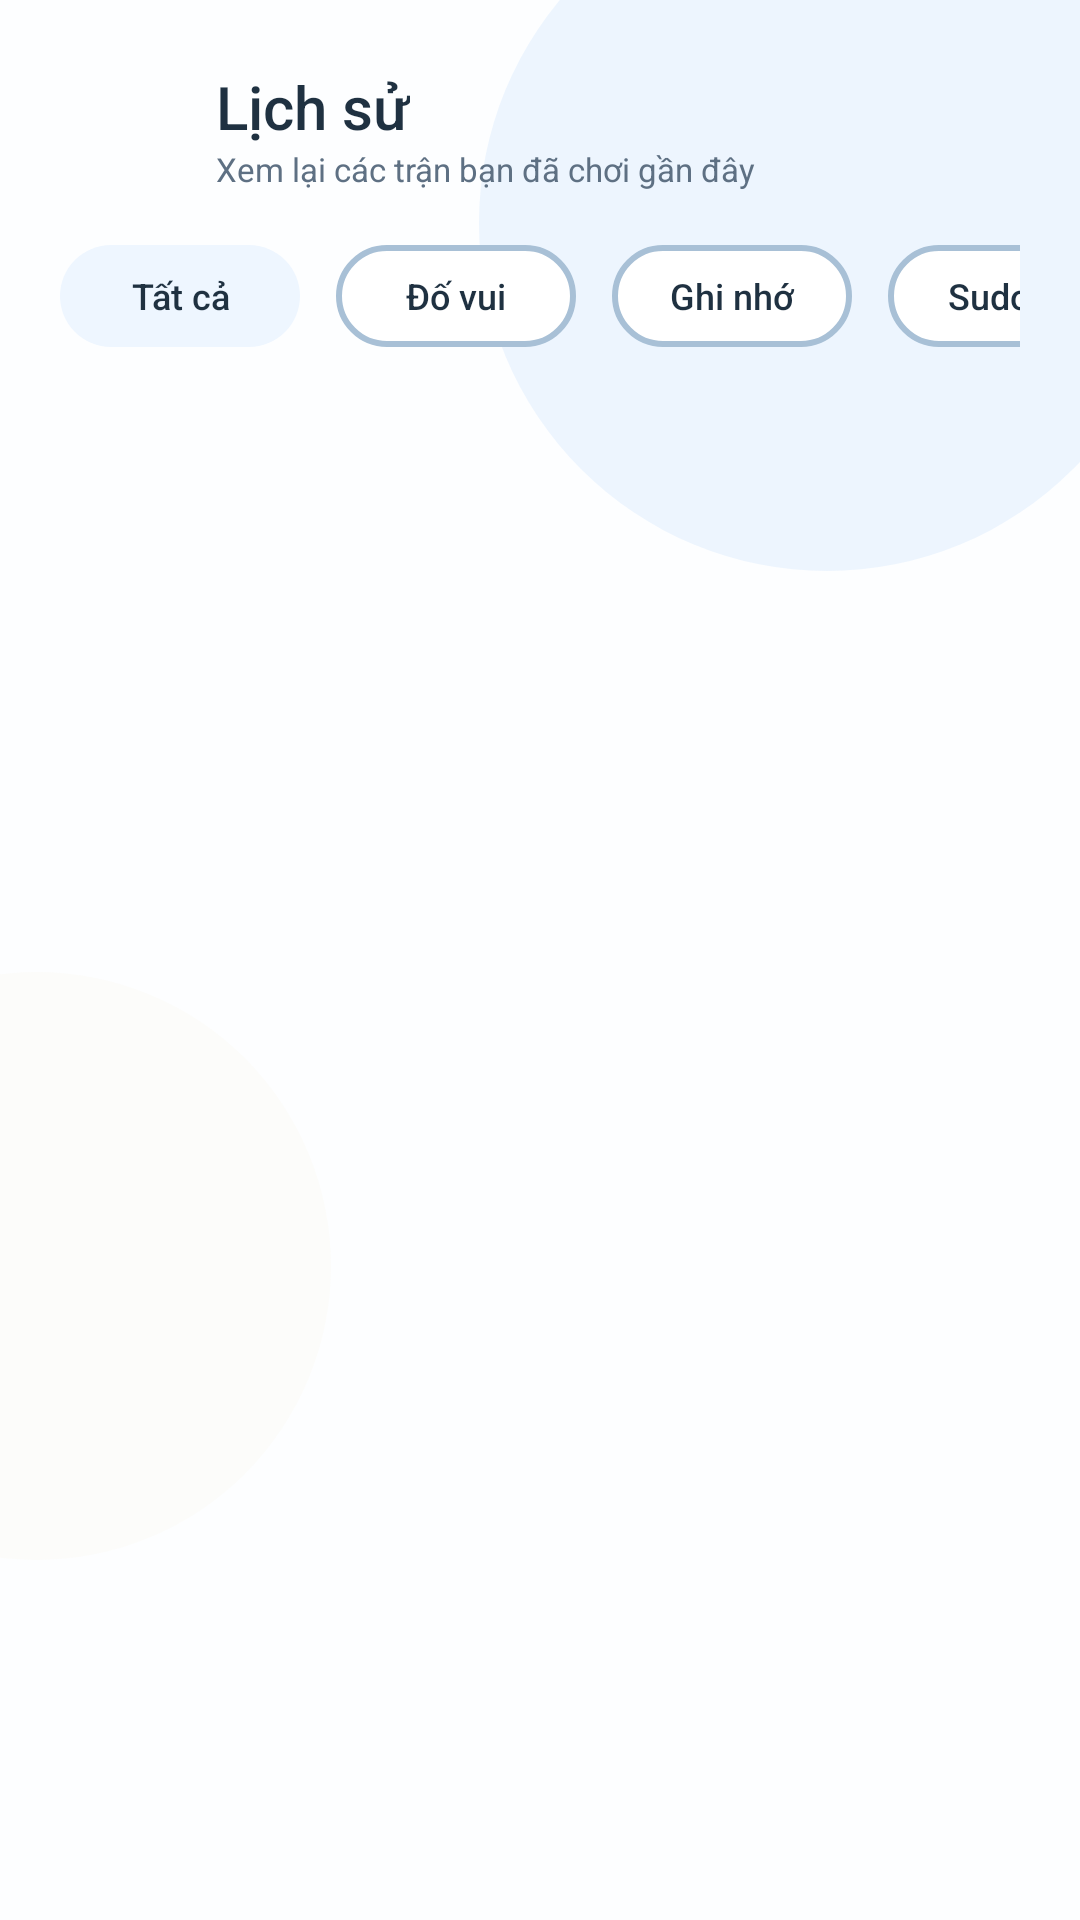

Here is an Android app screen rendered from its layout file. Give the layout XML and the strings, colors and styles it references.
<!-- AndroidManifest.xml: application theme Theme.GameHub -->
<!-- res/layout/fragment_history.xml -->
<?xml version="1.0" encoding="utf-8"?>
<FrameLayout xmlns:android="http://schemas.android.com/apk/res/android"
    xmlns:app="http://schemas.android.com/apk/res-auto"
    xmlns:tools="http://schemas.android.com/tools"
    android:layout_width="match_parent"
    android:layout_height="match_parent"
    android:background="@color/gh_bg_screen">

    <View
        android:layout_width="232dp"
        android:layout_height="232dp"
        android:layout_gravity="top|end"
        android:layout_marginTop="-42dp"
        android:layout_marginEnd="-32dp"
        android:background="@drawable/bg_screen_glow_blue" />

    <View
        android:layout_width="196dp"
        android:layout_height="196dp"
        android:layout_gravity="bottom|start"
        android:layout_marginStart="-86dp"
        android:layout_marginBottom="120dp"
        android:background="@drawable/bg_screen_glow_warm" />

    <androidx.core.widget.NestedScrollView
        android:layout_width="match_parent"
        android:layout_height="match_parent"
        android:clipToPadding="false"
        android:paddingStart="20dp"
        android:paddingTop="22dp"
        android:paddingEnd="20dp"
        android:paddingBottom="24dp">

        <LinearLayout
            android:layout_width="match_parent"
            android:layout_height="wrap_content"
            android:orientation="vertical">

            <LinearLayout
                android:layout_width="match_parent"
                android:layout_height="wrap_content"
                android:gravity="center_vertical"
                android:orientation="horizontal">

                <ImageView
                    android:id="@+id/history_back"
                    android:layout_width="40dp"
                    android:layout_height="40dp"
                    android:background="@drawable/bg_back_button"
                    android:clickable="true"
                    android:contentDescription="Quay lại"
                    android:focusable="true"
                    android:padding="8dp"
                    android:src="@drawable/ic_back"
                    app:tint="@color/gh_text_primary" />

                <LinearLayout
                    android:layout_width="0dp"
                    android:layout_height="wrap_content"
                    android:layout_marginStart="12dp"
                    android:layout_weight="1"
                    android:orientation="vertical">

                    <TextView
                        android:layout_width="wrap_content"
                        android:layout_height="wrap_content"
                        android:fontFamily="sans-serif-medium"
                        android:text="@string/history_title"
                        android:textColor="@color/gh_text_primary"
                        android:textSize="20sp" />

                    <TextView
                        android:layout_width="wrap_content"
                        android:layout_height="wrap_content"
                        android:text="@string/history_subtitle"
                        android:textColor="@color/gh_text_secondary"
                        android:textSize="11sp" />
                </LinearLayout>
            </LinearLayout>

            <HorizontalScrollView
                android:layout_width="match_parent"
                android:layout_height="wrap_content"
                android:layout_marginTop="18dp"
                android:scrollbars="none">

                <LinearLayout
                    android:layout_width="wrap_content"
                    android:layout_height="wrap_content"
                    android:orientation="horizontal">

                    <TextView
                        android:id="@+id/filter_all"
                        android:layout_width="80dp"
                        android:layout_height="34dp"
                        android:background="@drawable/bg_filter_selected"
                        android:fontFamily="sans-serif-medium"
                        android:gravity="center"
                        android:text="@string/history_filter_all"
                        android:textColor="@color/gh_text_primary"
                        android:textSize="12sp" />

                    <TextView
                        android:id="@+id/filter_quiz"
                        android:layout_width="80dp"
                        android:layout_height="34dp"
                        android:layout_marginStart="12dp"
                        android:background="@drawable/bg_filter_unselected"
                        android:fontFamily="sans-serif-medium"
                        android:gravity="center"
                        android:text="@string/history_filter_quiz"
                        android:textColor="@color/gh_text_primary"
                        android:textSize="12sp" />

                    <TextView
                        android:id="@+id/filter_memory"
                        android:layout_width="80dp"
                        android:layout_height="34dp"
                        android:layout_marginStart="12dp"
                        android:background="@drawable/bg_filter_unselected"
                        android:fontFamily="sans-serif-medium"
                        android:gravity="center"
                        android:text="@string/history_filter_memory"
                        android:textColor="@color/gh_text_primary"
                        android:textSize="12sp" />

                    <TextView
                        android:id="@+id/filter_sudoku"
                        android:layout_width="80dp"
                        android:layout_height="34dp"
                        android:layout_marginStart="12dp"
                        android:background="@drawable/bg_filter_unselected"
                        android:fontFamily="sans-serif-medium"
                        android:gravity="center"
                        android:text="@string/history_filter_sudoku"
                        android:textColor="@color/gh_text_primary"
                        android:textSize="12sp" />
                </LinearLayout>
            </HorizontalScrollView>

            <androidx.recyclerview.widget.RecyclerView
                android:id="@+id/history_list"
                android:layout_width="match_parent"
                android:layout_height="wrap_content"
                android:layout_marginTop="16dp"
                android:nestedScrollingEnabled="false"
                tools:listitem="@layout/item_history" />

            <LinearLayout
                android:id="@+id/queue_banner"
                android:layout_width="match_parent"
                android:layout_height="wrap_content"
                android:layout_marginTop="18dp"
                android:background="@drawable/bg_card_brand_20"
                android:orientation="vertical"
                android:padding="18dp"
                android:visibility="gone"
                tools:visibility="gone">

                <TextView
                    android:id="@+id/queue_banner_title"
                    android:layout_width="wrap_content"
                    android:layout_height="wrap_content"
                    android:fontFamily="sans-serif-medium"
                    android:textColor="@color/gh_text_primary"
                    android:textSize="14sp"
                    tools:text="Kết quả mới" />

                <TextView
                    android:id="@+id/queue_banner_subtitle"
                    android:layout_width="wrap_content"
                    android:layout_height="wrap_content"
                    android:layout_marginTop="4dp"
                    android:textColor="@color/gh_text_secondary"
                    android:textSize="14sp"
                    tools:text="Kết quả sẽ được tải lên khi có mạng." />
            </LinearLayout>
        </LinearLayout>
    </androidx.core.widget.NestedScrollView>
</FrameLayout>
<!-- res/layout/item_history.xml (included above) -->
<?xml version="1.0" encoding="utf-8"?>
<LinearLayout xmlns:android="http://schemas.android.com/apk/res/android"
    android:layout_width="match_parent"
    android:layout_height="wrap_content"
    android:layout_marginBottom="12dp"
    android:background="@drawable/bg_card_surface_20"
    android:gravity="center_vertical"
    android:orientation="horizontal"
    android:padding="16dp">

    <ImageView
        android:id="@+id/history_icon"
        android:layout_width="36dp"
        android:layout_height="36dp"
        android:background="@drawable/bg_avatar_placeholder"
        android:padding="6dp"
        android:scaleType="centerInside"
        android:src="@drawable/ic_games" />

    <LinearLayout
        android:layout_width="0dp"
        android:layout_height="wrap_content"
        android:layout_marginStart="12dp"
        android:layout_weight="1"
        android:orientation="vertical">

        <TextView
            android:id="@+id/history_title"
            android:layout_width="wrap_content"
            android:layout_height="wrap_content"
            android:fontFamily="sans-serif-medium"
            android:text="Đố vui · Thủ đô châu Á"
            android:textColor="@color/gh_text_primary"
            android:textSize="14sp" />

        <TextView
            android:id="@+id/history_subtitle"
            android:layout_width="wrap_content"
            android:layout_height="wrap_content"
            android:layout_marginTop="2dp"
            android:text="Thắng · 120 điểm · 06:21 · đã lưu"
            android:textColor="@color/gh_text_secondary"
            android:textSize="11sp" />
    </LinearLayout>

    <TextView
        android:layout_width="wrap_content"
        android:layout_height="wrap_content"
        android:text="›"
        android:textColor="@color/gh_text_secondary"
        android:textSize="14sp" />
</LinearLayout>
<!-- resources referenced by this layout -->
<resources>
  <color name="gh_bg_screen">#FFFDFEFF</color>
  <color name="gh_text_primary">#1F3141</color>
  <color name="gh_text_secondary">#5E7083</color>
  <!-- drawable bg_avatar_placeholder (drawable) -->
  <?xml version="1.0" encoding="utf-8"?>
  <shape xmlns:android="http://schemas.android.com/apk/res/android" android:shape="oval">
      <solid android:color="@color/gh_bg_brand_soft" />
  </shape>
  <!-- drawable bg_card_surface_20 (drawable) -->
  <?xml version="1.0" encoding="utf-8"?>
  <shape xmlns:android="http://schemas.android.com/apk/res/android" android:shape="rectangle">
      <solid android:color="@color/gh_bg_surface" />
      <stroke
          android:width="1dp"
          android:color="@color/gh_border" />
      <corners android:radius="20dp" />
  </shape>
  <!-- drawable bg_filter_selected (drawable) -->
  <?xml version="1.0" encoding="utf-8"?>
  <shape xmlns:android="http://schemas.android.com/apk/res/android" android:shape="rectangle">
      <solid android:color="@color/gh_bg_brand_soft" />
      <corners android:radius="17dp" />
  </shape>
  <!-- drawable bg_filter_unselected (drawable) -->
  <?xml version="1.0" encoding="utf-8"?>
  <shape xmlns:android="http://schemas.android.com/apk/res/android" android:shape="rectangle">
      <solid android:color="@color/gh_button_secondary_bg" />
      <stroke
          android:width="2dp"
          android:color="@color/gh_button_secondary_border" />
      <corners android:radius="17dp" />
  </shape>
  <!-- drawable bg_screen_glow_blue (drawable) -->
  <?xml version="1.0" encoding="utf-8"?>
  <shape xmlns:android="http://schemas.android.com/apk/res/android" android:shape="oval">
      <solid android:color="@color/gh_glow_blue" />
  </shape>
  <!-- drawable bg_screen_glow_warm (drawable) -->
  <?xml version="1.0" encoding="utf-8"?>
  <shape xmlns:android="http://schemas.android.com/apk/res/android" android:shape="oval">
      <solid android:color="@color/gh_glow_warm" />
  </shape>
  <!-- drawable ic_games (drawable) -->
  <vector xmlns:android="http://schemas.android.com/apk/res/android"
      android:width="24dp"
      android:height="24dp"
      android:viewportWidth="24"
      android:viewportHeight="24">
      <path
          android:fillColor="#5D718D"
          android:pathData="M7,7h10c1.9,0 3.5,1.4 3.8,3.3l0.8,4.8c0.3,1.9 -1.2,3.7 -3.1,3.7 -0.8,0 -1.5,-0.3 -2.1,-0.8l-2.3,-2H9.1l-2.2,2c-0.6,0.5 -1.3,0.8 -2.1,0.8 -1.9,0 -3.4,-1.8 -3.1,-3.7l0.8,-4.8C3.5,8.4 5.1,7 7,7zM7,9c-1,0 -1.8,0.7 -1.9,1.7l-0.8,4.8c-0.1,0.7 0.4,1.3 1.1,1.3 0.3,0 0.5,-0.1 0.7,-0.3l2.8,-2.5h6.2l2.8,2.5c0.2,0.2 0.4,0.3 0.7,0.3 0.7,0 1.2,-0.6 1.1,-1.3l-0.8,-4.8C18.8,9.7 18,9 17,9H7zM9,10.5h2v2H9v2H7v-2H5v-2h2v-2h2v2zM16.5,11.5a1.25,1.25 0,1 0,0 2.5a1.25,1.25 0,0 0,0 -2.5zM14,9.5a1.25,1.25 0,1 0,0 2.5a1.25,1.25 0,0 0,0 -2.5z" />
  </vector>
  <string name="history_filter_all">Tất cả</string>
  <string name="history_filter_memory">Ghi nhớ</string>
  <string name="history_filter_quiz">Đố vui</string>
  <string name="history_filter_sudoku">Sudoku</string>
  <string name="history_subtitle">Xem lại các trận bạn đã chơi gần đây</string>
  <string name="history_title">Lịch sử</string>
  <style name="Theme.GameHub" parent="Base.Theme.GameHub" />
  <color name="gh_bg_brand_soft">#EEF6FF</color>
  <color name="gh_bg_surface">#FFFFFFFF</color>
  <color name="gh_border">#D9E3EC</color>
  <color name="gh_button_secondary_bg">#FFFFFFFF</color>
  <color name="gh_button_secondary_border">#A8C0D6</color>
  <color name="gh_glow_blue">#1A63A4EE</color>
  <color name="gh_glow_warm">#14F2E2BF</color>
  <style name="Base.Theme.GameHub" parent="Theme.Material3.DayNight.NoActionBar">
          
          
          <item name="buttonStyle">@style/Widget.GameHub.Button</item>
          <item name="android:buttonStyle">@style/Widget.GameHub.Button</item>
      </style>
  <style name="Widget.GameHub.Button" parent="Widget.Material3.Button">
          <item name="android:textAllCaps">false</item>
          <item name="android:backgroundTint">@null</item>
          <item name="backgroundTint">@null</item>
      </style>
</resources>
